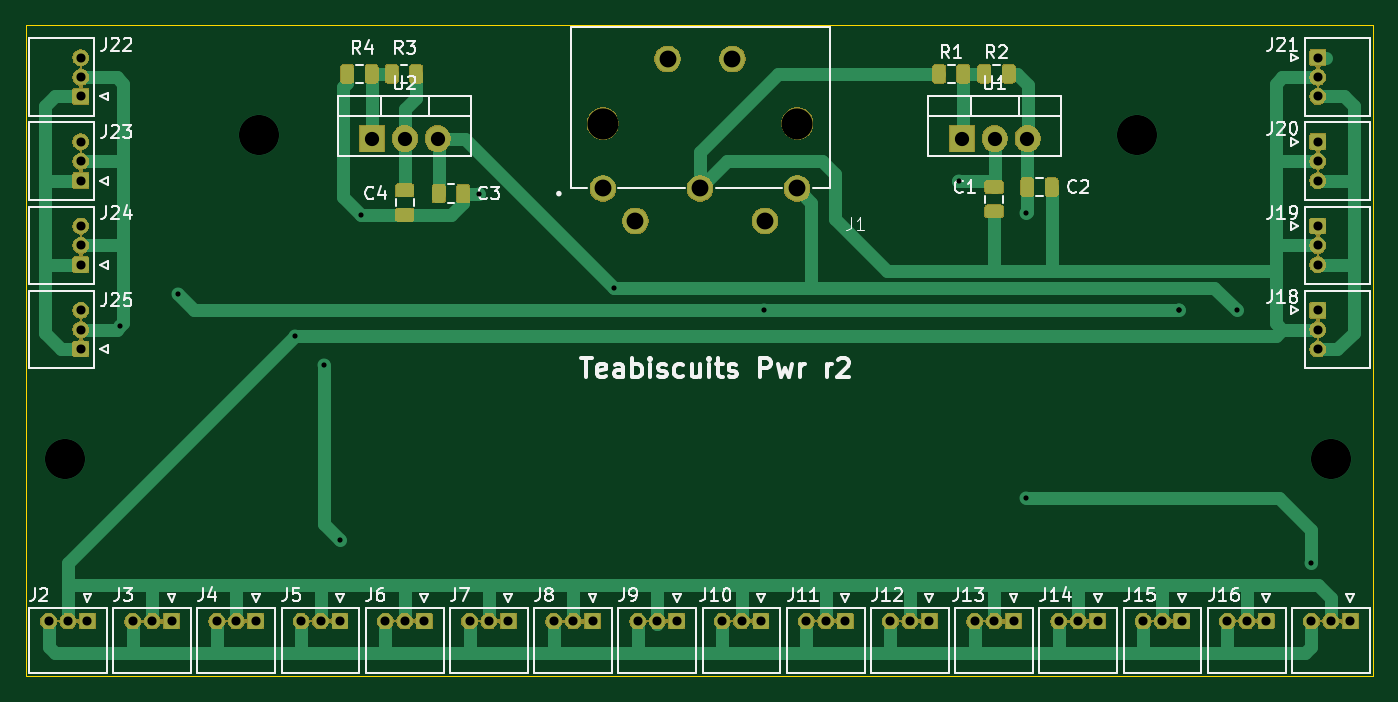
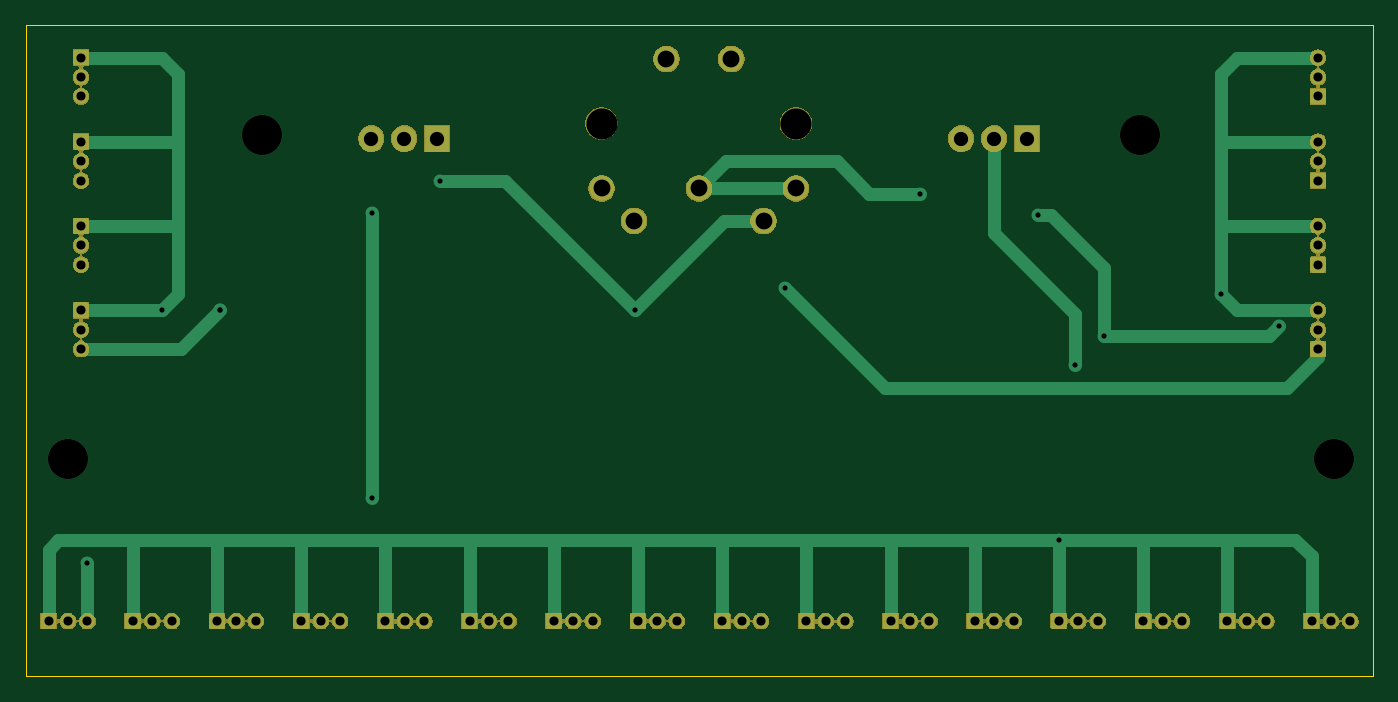
Circuit board: 10 layer files. Board 104.0 x 50.2 mm.
- paste: teabiscuits_power-B_Paste.gbr (516 bytes)
- paste: teabiscuits_power-F_Paste.gbr (5924 bytes)
- bottom_copper: teabiscuits_power.GBL (17117 bytes)
- bottom_silk: teabiscuits_power.GBO (517 bytes)
- bottom_mask: teabiscuits_power.GBS (117625 bytes)
- outline: teabiscuits_power.GKO (752 bytes)
- top_copper: teabiscuits_power.GTL (29128 bytes)
- top_silk: teabiscuits_power.GTO (37074 bytes)
- top_mask: teabiscuits_power.GTS (132665 bytes)
- drill: teabiscuits_power.XLN (1979 bytes)

=== paste: teabiscuits_power-B_Paste.gbr ===
G04 #@! TF.GenerationSoftware,KiCad,Pcbnew,(5.1.6-0-10_14)*
G04 #@! TF.CreationDate,2020-08-03T23:57:46+09:00*
G04 #@! TF.ProjectId,teabiscuits_power,74656162-6973-4637-9569-74735f706f77,rev?*
G04 #@! TF.SameCoordinates,Original*
G04 #@! TF.FileFunction,Paste,Bot*
G04 #@! TF.FilePolarity,Positive*
%FSLAX46Y46*%
G04 Gerber Fmt 4.6, Leading zero omitted, Abs format (unit mm)*
G04 Created by KiCad (PCBNEW (5.1.6-0-10_14)) date 2020-08-03 23:57:46*
%MOMM*%
%LPD*%
G01*
G04 APERTURE LIST*
G04 APERTURE END LIST*
M02*

=== paste: teabiscuits_power-F_Paste.gbr ===
G04 #@! TF.GenerationSoftware,KiCad,Pcbnew,(5.1.6-0-10_14)*
G04 #@! TF.CreationDate,2020-08-03T23:57:46+09:00*
G04 #@! TF.ProjectId,teabiscuits_power,74656162-6973-4637-9569-74735f706f77,rev?*
G04 #@! TF.SameCoordinates,Original*
G04 #@! TF.FileFunction,Paste,Top*
G04 #@! TF.FilePolarity,Positive*
%FSLAX46Y46*%
G04 Gerber Fmt 4.6, Leading zero omitted, Abs format (unit mm)*
G04 Created by KiCad (PCBNEW (5.1.6-0-10_14)) date 2020-08-03 23:57:46*
%MOMM*%
%LPD*%
G01*
G04 APERTURE LIST*
G04 APERTURE END LIST*
G36*
G01*
X124300000Y-70043750D02*
X124300000Y-70956250D01*
G75*
G02*
X124056250Y-71200000I-243750J0D01*
G01*
X123568750Y-71200000D01*
G75*
G02*
X123325000Y-70956250I0J243750D01*
G01*
X123325000Y-70043750D01*
G75*
G02*
X123568750Y-69800000I243750J0D01*
G01*
X124056250Y-69800000D01*
G75*
G02*
X124300000Y-70043750I0J-243750D01*
G01*
G37*
G36*
G01*
X126175000Y-70043750D02*
X126175000Y-70956250D01*
G75*
G02*
X125931250Y-71200000I-243750J0D01*
G01*
X125443750Y-71200000D01*
G75*
G02*
X125200000Y-70956250I0J243750D01*
G01*
X125200000Y-70043750D01*
G75*
G02*
X125443750Y-69800000I243750J0D01*
G01*
X125931250Y-69800000D01*
G75*
G02*
X126175000Y-70043750I0J-243750D01*
G01*
G37*
G36*
G01*
X127737500Y-70043750D02*
X127737500Y-70956250D01*
G75*
G02*
X127493750Y-71200000I-243750J0D01*
G01*
X127006250Y-71200000D01*
G75*
G02*
X126762500Y-70956250I0J243750D01*
G01*
X126762500Y-70043750D01*
G75*
G02*
X127006250Y-69800000I243750J0D01*
G01*
X127493750Y-69800000D01*
G75*
G02*
X127737500Y-70043750I0J-243750D01*
G01*
G37*
G36*
G01*
X129612500Y-70043750D02*
X129612500Y-70956250D01*
G75*
G02*
X129368750Y-71200000I-243750J0D01*
G01*
X128881250Y-71200000D01*
G75*
G02*
X128637500Y-70956250I0J243750D01*
G01*
X128637500Y-70043750D01*
G75*
G02*
X128881250Y-69800000I243750J0D01*
G01*
X129368750Y-69800000D01*
G75*
G02*
X129612500Y-70043750I0J-243750D01*
G01*
G37*
G36*
G01*
X174387500Y-70956250D02*
X174387500Y-70043750D01*
G75*
G02*
X174631250Y-69800000I243750J0D01*
G01*
X175118750Y-69800000D01*
G75*
G02*
X175362500Y-70043750I0J-243750D01*
G01*
X175362500Y-70956250D01*
G75*
G02*
X175118750Y-71200000I-243750J0D01*
G01*
X174631250Y-71200000D01*
G75*
G02*
X174387500Y-70956250I0J243750D01*
G01*
G37*
G36*
G01*
X172512500Y-70956250D02*
X172512500Y-70043750D01*
G75*
G02*
X172756250Y-69800000I243750J0D01*
G01*
X173243750Y-69800000D01*
G75*
G02*
X173487500Y-70043750I0J-243750D01*
G01*
X173487500Y-70956250D01*
G75*
G02*
X173243750Y-71200000I-243750J0D01*
G01*
X172756250Y-71200000D01*
G75*
G02*
X172512500Y-70956250I0J243750D01*
G01*
G37*
G36*
G01*
X170887500Y-70956250D02*
X170887500Y-70043750D01*
G75*
G02*
X171131250Y-69800000I243750J0D01*
G01*
X171618750Y-69800000D01*
G75*
G02*
X171862500Y-70043750I0J-243750D01*
G01*
X171862500Y-70956250D01*
G75*
G02*
X171618750Y-71200000I-243750J0D01*
G01*
X171131250Y-71200000D01*
G75*
G02*
X170887500Y-70956250I0J243750D01*
G01*
G37*
G36*
G01*
X169012500Y-70956250D02*
X169012500Y-70043750D01*
G75*
G02*
X169256250Y-69800000I243750J0D01*
G01*
X169743750Y-69800000D01*
G75*
G02*
X169987500Y-70043750I0J-243750D01*
G01*
X169987500Y-70956250D01*
G75*
G02*
X169743750Y-71200000I-243750J0D01*
G01*
X169256250Y-71200000D01*
G75*
G02*
X169012500Y-70956250I0J243750D01*
G01*
G37*
G36*
G01*
X127793750Y-80887500D02*
X128706250Y-80887500D01*
G75*
G02*
X128950000Y-81131250I0J-243750D01*
G01*
X128950000Y-81618750D01*
G75*
G02*
X128706250Y-81862500I-243750J0D01*
G01*
X127793750Y-81862500D01*
G75*
G02*
X127550000Y-81618750I0J243750D01*
G01*
X127550000Y-81131250D01*
G75*
G02*
X127793750Y-80887500I243750J0D01*
G01*
G37*
G36*
G01*
X127793750Y-79012500D02*
X128706250Y-79012500D01*
G75*
G02*
X128950000Y-79256250I0J-243750D01*
G01*
X128950000Y-79743750D01*
G75*
G02*
X128706250Y-79987500I-243750J0D01*
G01*
X127793750Y-79987500D01*
G75*
G02*
X127550000Y-79743750I0J243750D01*
G01*
X127550000Y-79256250D01*
G75*
G02*
X127793750Y-79012500I243750J0D01*
G01*
G37*
G36*
G01*
X132262500Y-80206250D02*
X132262500Y-79293750D01*
G75*
G02*
X132506250Y-79050000I243750J0D01*
G01*
X132993750Y-79050000D01*
G75*
G02*
X133237500Y-79293750I0J-243750D01*
G01*
X133237500Y-80206250D01*
G75*
G02*
X132993750Y-80450000I-243750J0D01*
G01*
X132506250Y-80450000D01*
G75*
G02*
X132262500Y-80206250I0J243750D01*
G01*
G37*
G36*
G01*
X130387500Y-80206250D02*
X130387500Y-79293750D01*
G75*
G02*
X130631250Y-79050000I243750J0D01*
G01*
X131118750Y-79050000D01*
G75*
G02*
X131362500Y-79293750I0J-243750D01*
G01*
X131362500Y-80206250D01*
G75*
G02*
X131118750Y-80450000I-243750J0D01*
G01*
X130631250Y-80450000D01*
G75*
G02*
X130387500Y-80206250I0J243750D01*
G01*
G37*
G36*
G01*
X177700000Y-79706250D02*
X177700000Y-78793750D01*
G75*
G02*
X177943750Y-78550000I243750J0D01*
G01*
X178431250Y-78550000D01*
G75*
G02*
X178675000Y-78793750I0J-243750D01*
G01*
X178675000Y-79706250D01*
G75*
G02*
X178431250Y-79950000I-243750J0D01*
G01*
X177943750Y-79950000D01*
G75*
G02*
X177700000Y-79706250I0J243750D01*
G01*
G37*
G36*
G01*
X175825000Y-79706250D02*
X175825000Y-78793750D01*
G75*
G02*
X176068750Y-78550000I243750J0D01*
G01*
X176556250Y-78550000D01*
G75*
G02*
X176800000Y-78793750I0J-243750D01*
G01*
X176800000Y-79706250D01*
G75*
G02*
X176556250Y-79950000I-243750J0D01*
G01*
X176068750Y-79950000D01*
G75*
G02*
X175825000Y-79706250I0J243750D01*
G01*
G37*
G36*
G01*
X173293750Y-80637500D02*
X174206250Y-80637500D01*
G75*
G02*
X174450000Y-80881250I0J-243750D01*
G01*
X174450000Y-81368750D01*
G75*
G02*
X174206250Y-81612500I-243750J0D01*
G01*
X173293750Y-81612500D01*
G75*
G02*
X173050000Y-81368750I0J243750D01*
G01*
X173050000Y-80881250D01*
G75*
G02*
X173293750Y-80637500I243750J0D01*
G01*
G37*
G36*
G01*
X173293750Y-78762500D02*
X174206250Y-78762500D01*
G75*
G02*
X174450000Y-79006250I0J-243750D01*
G01*
X174450000Y-79493750D01*
G75*
G02*
X174206250Y-79737500I-243750J0D01*
G01*
X173293750Y-79737500D01*
G75*
G02*
X173050000Y-79493750I0J243750D01*
G01*
X173050000Y-79006250D01*
G75*
G02*
X173293750Y-78762500I243750J0D01*
G01*
G37*
M02*

=== bottom_copper: teabiscuits_power.GBL (17117 bytes, source omitted) ===
=== bottom_silk: teabiscuits_power.GBO ===
G04 #@! TF.GenerationSoftware,KiCad,Pcbnew,(5.1.6-0-10_14)*
G04 #@! TF.CreationDate,2020-08-03T23:57:47+09:00*
G04 #@! TF.ProjectId,teabiscuits_power,74656162-6973-4637-9569-74735f706f77,rev?*
G04 #@! TF.SameCoordinates,Original*
G04 #@! TF.FileFunction,Legend,Bot*
G04 #@! TF.FilePolarity,Positive*
%FSLAX46Y46*%
G04 Gerber Fmt 4.6, Leading zero omitted, Abs format (unit mm)*
G04 Created by KiCad (PCBNEW (5.1.6-0-10_14)) date 2020-08-03 23:57:47*
%MOMM*%
%LPD*%
G01*
G04 APERTURE LIST*
G04 APERTURE END LIST*
M02*

=== bottom_mask: teabiscuits_power.GBS (117625 bytes, source omitted) ===
=== outline: teabiscuits_power.GKO ===
G04 #@! TF.GenerationSoftware,KiCad,Pcbnew,(5.1.6-0-10_14)*
G04 #@! TF.CreationDate,2020-08-03T23:57:47+09:00*
G04 #@! TF.ProjectId,teabiscuits_power,74656162-6973-4637-9569-74735f706f77,rev?*
G04 #@! TF.SameCoordinates,Original*
G04 #@! TF.FileFunction,Profile,NP*
%FSLAX46Y46*%
G04 Gerber Fmt 4.6, Leading zero omitted, Abs format (unit mm)*
G04 Created by KiCad (PCBNEW (5.1.6-0-10_14)) date 2020-08-03 23:57:47*
%MOMM*%
%LPD*%
G01*
G04 APERTURE LIST*
G04 #@! TA.AperFunction,Profile*
%ADD10C,0.050000*%
G04 #@! TD*
G04 APERTURE END LIST*
D10*
X203000000Y-117000000D02*
X99000000Y-117000000D01*
X203000000Y-66750000D02*
X203000000Y-117000000D01*
X99000000Y-66750000D02*
X203000000Y-66750000D01*
X99000000Y-117000000D02*
X99000000Y-66750000D01*
M02*

=== top_copper: teabiscuits_power.GTL (29128 bytes, source omitted) ===
=== top_silk: teabiscuits_power.GTO (37074 bytes, source omitted) ===
=== top_mask: teabiscuits_power.GTS (132665 bytes, source omitted) ===
=== drill: teabiscuits_power.XLN ===
M48
; DRILL file {KiCad (5.1.6-0-10_14)} date Monday, August 03, 2020 at 11:57:49 PM
; FORMAT={-:-/ absolute / inch / decimal}
; #@! TF.CreationDate,2020-08-03T23:57:49+09:00
; #@! TF.GenerationSoftware,Kicad,Pcbnew,(5.1.6-0-10_14)
FMAT,2
INCH
T1C0.0157
T2C0.0276
T3C0.0433
T4C0.0512
T5C0.1220
T6C0.0945
%
G90
G05
T1
X4.1831Y-3.5433
X4.3602Y-3.4449
X4.7146Y-3.5728
X4.8031Y-3.6614
X4.8524Y-4.1929
X4.9163Y-3.2037
X5.2736Y-3.1398
X5.685Y-3.4252
X6.1417Y-3.4941
X6.7343Y-3.1004
X6.939Y-3.1988
X6.939Y-4.065
X7.4016Y-3.4941
X7.4016Y-3.4941
X7.5787Y-3.4941
X7.8051Y-4.2618
T2
X6.2697Y-4.439
X6.3287Y-4.439
X6.3878Y-4.439
X7.8248Y-2.9823
X7.8248Y-3.0413
X7.8248Y-3.1004
X7.5492Y-4.439
X7.6083Y-4.439
X7.6673Y-4.439
X5.7579Y-4.439
X5.8169Y-4.439
X5.876Y-4.439
X6.5256Y-4.439
X6.5846Y-4.439
X6.6437Y-4.439
X6.0138Y-4.439
X6.0728Y-4.439
X6.1319Y-4.439
X4.7343Y-4.439
X4.7933Y-4.439
X4.8524Y-4.439
X5.502Y-4.439
X5.561Y-4.439
X5.6201Y-4.439
X7.8248Y-3.4941
X7.8248Y-3.5531
X7.8248Y-3.6122
X4.2224Y-4.439
X4.2815Y-4.439
X4.3406Y-4.439
X4.065Y-3.4941
X4.065Y-3.5531
X4.065Y-3.6122
X4.9902Y-4.439
X5.0492Y-4.439
X5.1083Y-4.439
X7.8051Y-4.439
X7.8642Y-4.439
X7.9232Y-4.439
X7.0374Y-4.439
X7.0965Y-4.439
X7.1555Y-4.439
X7.8248Y-3.2382
X7.8248Y-3.2972
X7.8248Y-3.3563
X4.065Y-2.9823
X4.065Y-3.0413
X4.065Y-3.1004
X4.065Y-2.7264
X4.065Y-2.7854
X4.065Y-2.8445
X5.2461Y-4.439
X5.3051Y-4.439
X5.3642Y-4.439
X7.2933Y-4.439
X7.3524Y-4.439
X7.4114Y-4.439
X7.8248Y-2.7264
X7.8248Y-2.7854
X7.8248Y-2.8445
X6.7815Y-4.439
X6.8406Y-4.439
X6.8996Y-4.439
X4.065Y-3.2382
X4.065Y-3.2972
X4.065Y-3.3563
X3.9665Y-4.439
X4.0256Y-4.439
X4.0846Y-4.439
X4.4783Y-4.439
X4.5374Y-4.439
X4.5965Y-4.439
T3
X4.9492Y-2.9724
X5.0492Y-2.9724
X5.1492Y-2.9724
X6.7421Y-2.9724
X6.8421Y-2.9724
X6.9421Y-2.9724
T4
X5.6516Y-3.124
X5.75Y-3.2224
X5.8484Y-2.7303
X5.9469Y-3.124
X6.0453Y-2.7303
X6.1437Y-3.2224
X6.2421Y-3.124
T5
X4.0157Y-3.9469
X4.6063Y-2.9626
X7.2736Y-2.9626
X7.8642Y-3.9469
T6
X5.6516Y-2.9272
X6.2421Y-2.9272
T0
M30

